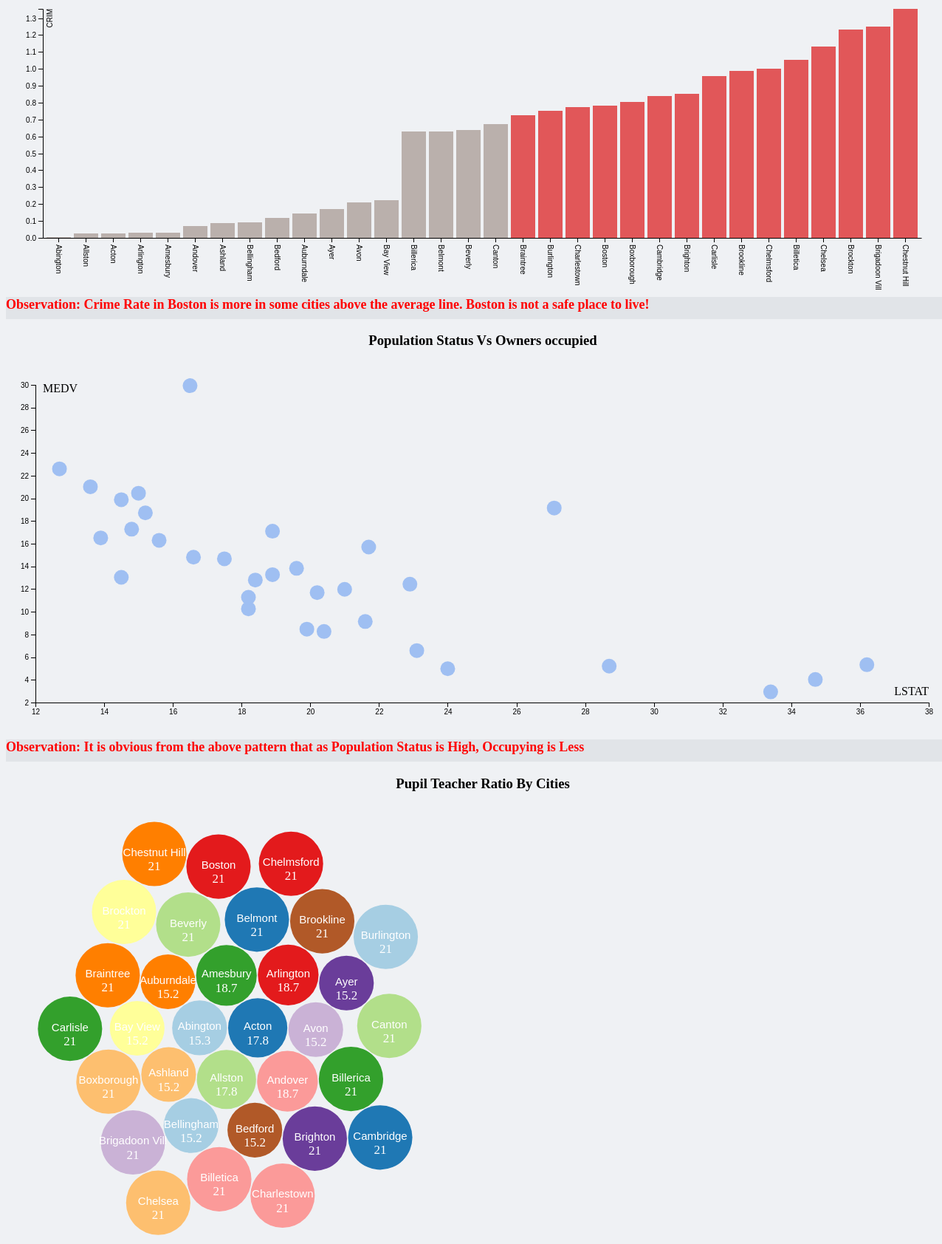
D3 v5 page, settled after 480 driven frames (8 s of simulated time); the page loaded 1 data file(s).


// ── script.js
bar();
bubble();
scatter();

function bar(){

var svg = d3.select("svg"),
margin = {
	top: 20,
	right: 20,
	bottom: 30,
	left: 50
},
width = +svg.attr("width") - margin.left - margin.right,
height = +svg.attr("height") - margin.top - margin.bottom-40,
g = svg.append("g").attr("transform", "translate(" + margin.left + "," + margin.top + ")");


var x = d3.scaleBand()
	.rangeRound([0, width])
	.padding(0.1);

var y = d3.scaleLinear()
	.rangeRound([height, 0]);

d3.csv("data.csv").then(function (data) { 

console.log(data);

var data1 = data.filter(function(d) { return d.Cities;});



data.sort(function(a, b) {
        return a.CRIM - b.CRIM;
      });
	  
	  
	  
	x.domain(data.map(function (d) {
			return d.Cities;
		}));
	y.domain([0, d3.max(data, function (d) {
				return Number(d.CRIM);
			})]);
			
		
var avgline = d3.line()
    .x(function(d, i) { return x(i); })
    .y(function(d, i) { return y(data[i][1]); });
	
	
var avgline = d3.line()
  //.x(function(d, i) { return xScale(i); })
  //.y(function(d, i) { return yScale(avgdataset(i)); });
  .x(function(d, i) {
    return x(d[0]);
  })
  .y(function(d, i) {
    return y(d[i]);
  });

		
	
	  

	g.append("g")
	.attr("transform", "translate(0," + height + ")")
	.call(d3.axisBottom(x).tickSizeOuter(0))
	.selectAll("text")
    .attr("y", 0)
    .attr("x", 9)
    .attr("dy", ".35em")
    .attr("transform", "rotate(90)")
    .style("text-anchor", "start");

	g.append("g")
	.call(d3.axisLeft(y))
	.append("text")
	.attr("fill", "#000")
	.attr("transform", "rotate(-90)")
	.attr("y", 6)
	.attr("dy", "0.71em")
	.attr("text-anchor", "end")
	.text("CRIM");
	
	g.append("line")
    .attr("x1", 0)
    .attr("y1", function(d,i) { return 200; })
    .attr("x2", 10)
    .attr("y2", function(d,i) { return 200; });

	g.selectAll(".crime")
	.data(data)
	.enter().append("rect")
	.attr("class", "bar")
	.style("fill",function(d){
		if(d.CRIM > 0.7){
		return "#e15759";
		console.log(d);
		}else{
		
			return "#bab0ac";
		}
	})
	.attr("x", function (d) {
		return x(d.Cities);
	})
	.attr("y", function (d) {
		return y(Number(d.CRIM));
	})
	.attr("width", x.bandwidth())
	.attr("height", function (d) {
		return height - y(Number(d.CRIM));
	});
});

}


/////////////////////////


function bubble(){


				
	d3.csv("data.csv").then(function (data) {
				


var objString = JSON.stringify(data); 
    var res = '{"children":'+objString+'}';
    var dataset = JSON.parse(res);
	console.log(dataset);
	
	
	 // var obj = JSON.parse(two);

     /*   dataset = {
            "children": [{"Cities":"Olives","PTRATIO":4319},
                {"Cities":"Tea","PTRATIO":4159},
                {"Cities":"Mashed Potatoes","PTRATIO":2583},
                {"Cities":"Boiled Potatoes","PTRATIO":2074},
                {"Cities":"Milk","PTRATIO":1894},
                {"Cities":"Chicken Salad","PTRATIO":1809},
                {"Cities":"Vanilla Ice Cream","PTRATIO":1713},
                {"Cities":"Cocoa","PTRATIO":1636},
                {"Cities":"Lettuce Salad","PTRATIO":1566}
				]
        };
		
	*/

        var diameter = 600;
        var color = d3.scaleOrdinal(d3.schemePaired);

        var bubble = d3.pack(dataset)
            .size([600, 600])
            .padding(1.5);

        var svg = d3.select(".bubble")
            .append("svg")
            .attr("width", 600)
            .attr("height", 600)
            .attr("class", "bubble");

        var nodes = d3.hierarchy(dataset)
            .sum(function(d) { return d.PTRATIO; });

        var node = svg.selectAll(".bubble")
            .data(bubble(nodes).descendants())
            .enter()
            .filter(function(d){
                return  !d.children
            })
            .append("g")
            .attr("class", "node")
            .attr("transform", function(d) {
                return "translate(" + d.x + "," + d.y + ")";
            });

        node.append("title")
            .text(function(d) {
                return d.Cities + ": " + d.PTRATIO;
            });

        node.append("circle")
            .attr("r", function(d) {
                return d.r;
            })
            .style("fill", function(d,i) {
                return color(i);
            });

        node.append("text")
            .attr("dy", ".2em")
            .style("text-anchor", "middle")
            .text(function(d) {
                return d.data.Cities.substring(0, d.r / 3);
            })
            .attr("font-family", "sans-serif")
            .attr("font-size", function(d){
                return d.r/5;
            })
			.style("font-size","15px")
            .attr("fill", "white");

        node.append("text")
            .attr("dy", "1.3em")
            .style("text-anchor", "middle")
            .text(function(d) {
                return d.data.PTRATIO;
            })
            .attr("font-family",  "Gill Sans", "Gill Sans MT")
            .attr("font-size", function(d){
                return d.r/5;
            })
			.style("font-size","17px")
            .attr("fill", "white");

        d3.select(self.frameElement)
            .style("height", diameter + "px");
});


}


function scatter(){

var margin = {top: 30, right: 50, bottom: 40, left:40};
	var width = 1300 - margin.left - margin.right;
	var height = 500 - margin.top - margin.bottom;

	var svg = d3.select('.scatter')
		.append('svg')
		.attr('width', width + margin.left + margin.right)
		.attr('height', height + margin.top + margin.bottom)
	.append('g')
		.attr('transform', 'translate(' + margin.left + ',' + margin.top + ')');


	// The API for scales have changed in v4. There is a separate module d3-scale which can be used instead. The main change here is instead of d3.scale.linear, we have d3.scaleLinear.
	var xScale = d3.scaleLinear()
		.range([0, width]);

	var yScale = d3.scaleLinear()
		.range([height, 0]);

	// square root scale.
	var radius = d3.scaleSqrt()
		.range([2,5]);

	// the axes are much cleaner and easier now. No need to rotate and orient the axis, just call axisBottom, axisLeft etc.
	var xAxis = d3.axisBottom()
		.scale(xScale);

	var yAxis = d3.axisLeft()
		.scale(yScale);

	// again scaleOrdinal
	var color = d3.scaleOrdinal(d3.schemePaired);

d3.csv("data.csv").then(function (data) { 
	
	console.log(data);
	
		data.forEach(function(d){
			 d.MEDV = +d.MEDV;
			 d.LSTAT = +d.LSTAT;
		});

		xScale.domain(d3.extent(data, function(d){
			return d.MEDV; // Median value of owner occupied
		})).nice();

		yScale.domain(d3.extent(data, function(d){
			return d.LSTAT;  // Lstat
		})).nice();

		

		// adding axes is also simpler now, just translate x-axis to (0,height) and it's alread defined to be a bottom axis. 
		svg.append('g')
			.attr('transform', 'translate(0,' + height + ')')
			.attr('class', 'x axis')
			.call(xAxis);

		// y-axis is translated to (0,0)
		svg.append('g')
			.attr('transform', 'translate(0,0)')
			.attr('class', 'y axis')
			.call(yAxis);


		var bubble = svg.selectAll('.bubble')
			.data(data)
			.enter().append('circle')
			.attr('class', 'bubble')
			.attr('cx', function(d){return xScale(d.MEDV);})
			.attr('cy', function(d){ return yScale(d.LSTAT); })
			.attr('r', function(d){ return 10; })
			.style('fill', '#9fbff2');

		

		// adding label. For x-axis, it's at (10, 10), and for y-axis at (width, height-10).
		svg.append('text')
			.attr('x', 10)
			.attr('y', 10)
			.attr('class', 'label')
			.text('MEDV');


		svg.append('text')
			.attr('x', width)
			.attr('y', height - 10)
			.attr('text-anchor', 'end')
			.attr('class', 'label')
			.text('LSTAT');

		
});

}

### data: data.csv
Cities, CRIM, ZN, INDUS, CHAS, NOX, RM, AGE, DIS, RAD, TAX, PTRATIO, B, LSTAT, MEDV
Abington, 0.00632, 18, 2.31, 0, 0.538, 6.575, 65.2, 4.09, 1, 296, 15.3, 396.9, 4.98, 24
Acton, 0.02731, 0, 7.07, 0, 0.469, 6.421, 78.9, 4.967, 2, 242, 17.8, 396.9, 9.14, 21.6
Allston, 0.02729, 0, 7.07, 0, 0.469, 7.185, 61.1, 4.967, 2, 242, 17.8, 392.8, 4.03, 34.7
Amesbury, 0.03237, 0, 2.18, 0, 0.458, 6.998, 45.8, 6.062, 3, 222, 18.7, 394.6, 2.94, 33.4
Andover, 0.06905, 0, 2.18, 0, 0.458, 7.147, 54.2, 6.062, 3, 222, 18.7, 396.9, 5.33, 36.2
Arlington, 0.02985, 0, 2.18, 0, 0.458, 6.43, 58.7, 6.062, 3, 222, 18.7, 394.1, 5.21, 28.7
Ashland, 0.08829, 12.5, 7.87, 0, 0.524, 6.012, 66.6, 5.561, 5, 311, 15.2, 395.6, 12.43, 22.9
Auburndale, 0.1446, 12.5, 7.87, 0, 0.524, 6.172, 96.1, 5.95, 5, 311, 15.2, 396.9, 19.15, 27.1
Avon, 0.2112, 12.5, 7.87, 0, 0.524, 5.631, 100, 6.082, 5, 311, 15.2, 386.6, 29.93, 16.5
Ayer, 0.17, 12.5, 7.87, 0, 0.524, 6.004, 85.9, 6.592, 5, 311, 15.2, 386.7, 17.1, 18.9
Bay View, 0.2249, 12.5, 7.87, 0, 0.524, 6.377, 94.3, 6.347, 5, 311, 15.2, 392.5, 20.45, 15
Bedford, 0.1175, 12.5, 7.87, 0, 0.524, 6.009, 82.9, 6.227, 5, 311, 15.2, 396.9, 13.27, 18.9
Bellingham, 0.09378, 12.5, 7.87, 0, 0.524, 5.889, 39, 5.451, 5, 311, 15.2, 390.5, 15.71, 21.7
Belmont, 0.6298, 0, 8.14, 0, 0.538, 5.949, 61.8, 4.707, 4, 307, 21, 396.9, 8.26, 20.4
Beverly, 0.638, 0, 8.14, 0, 0.538, 6.096, 84.5, 4.462, 4, 307, 21, 380, 10.26, 18.2
Billerica, 0.6274, 0, 8.14, 0, 0.538, 5.834, 56.5, 4.499, 4, 307, 21, 395.6, 8.47, 19.9
Billetica, 1.054, 0, 8.14, 0, 0.538, 5.935, 29.3, 4.499, 4, 307, 21, 386.9, 6.58, 23.1
Boston, 0.7842, 0, 8.14, 0, 0.538, 5.99, 81.7, 4.258, 4, 307, 21, 386.8, 14.67, 17.5
Boxborough, 0.8027, 0, 8.14, 0, 0.538, 5.456, 36.6, 3.796, 4, 307, 21, 289, 11.69, 20.2
Braintree, 0.7258, 0, 8.14, 0, 0.538, 5.727, 69.5, 3.796, 4, 307, 21, 390.9, 11.28, 18.2
Brigadoon Village, 1.252, 0, 8.14, 0, 0.538, 5.57, 98.1, 3.798, 4, 307, 21, 376.6, 21.02, 13.6
Brighton, 0.852, 0, 8.14, 0, 0.538, 5.965, 89.2, 4.012, 4, 307, 21, 392.5, 13.83, 19.6
Brockton, 1.232, 0, 8.14, 0, 0.538, 6.142, 91.7, 3.977, 4, 307, 21, 396.9, 18.72, 15.2
Brookline, 0.9884, 0, 8.14, 0, 0.538, 5.813, 100, 4.095, 4, 307, 21, 394.5, 19.88, 14.5
Burlington, 0.7503, 0, 8.14, 0, 0.538, 5.924, 94.1, 4.4, 4, 307, 21, 394.3, 16.3, 15.6
Cambridge, 0.8405, 0, 8.14, 0, 0.538, 5.599, 85.7, 4.455, 4, 307, 21, 303.4, 16.51, 13.9
Canton, 0.6719, 0, 8.14, 0, 0.538, 5.813, 90.3, 4.682, 4, 307, 21, 376.9, 14.81, 16.6
Carlisle, 0.9558, 0, 8.14, 0, 0.538, 6.047, 88.8, 4.453, 4, 307, 21, 306.4, 17.28, 14.8
Charlestown, 0.773, 0, 8.14, 0, 0.538, 6.495, 94.4, 4.455, 4, 307, 21, 387.9, 12.8, 18.4
Chelmsford, 1.002, 0, 8.14, 0, 0.538, 6.674, 87.3, 4.239, 4, 307, 21, 380.2, 11.98, 21
Chelsea, 1.131, 0, 8.14, 0, 0.538, 5.713, 94.1, 4.233, 4, 307, 21, 360.2, 22.6, 12.7
Chestnut Hill, 1.355, 0, 8.14, 0, 0.538, 6.072, 100, 4.175, 4, 307, 21, 376.7, 13.04, 14.5